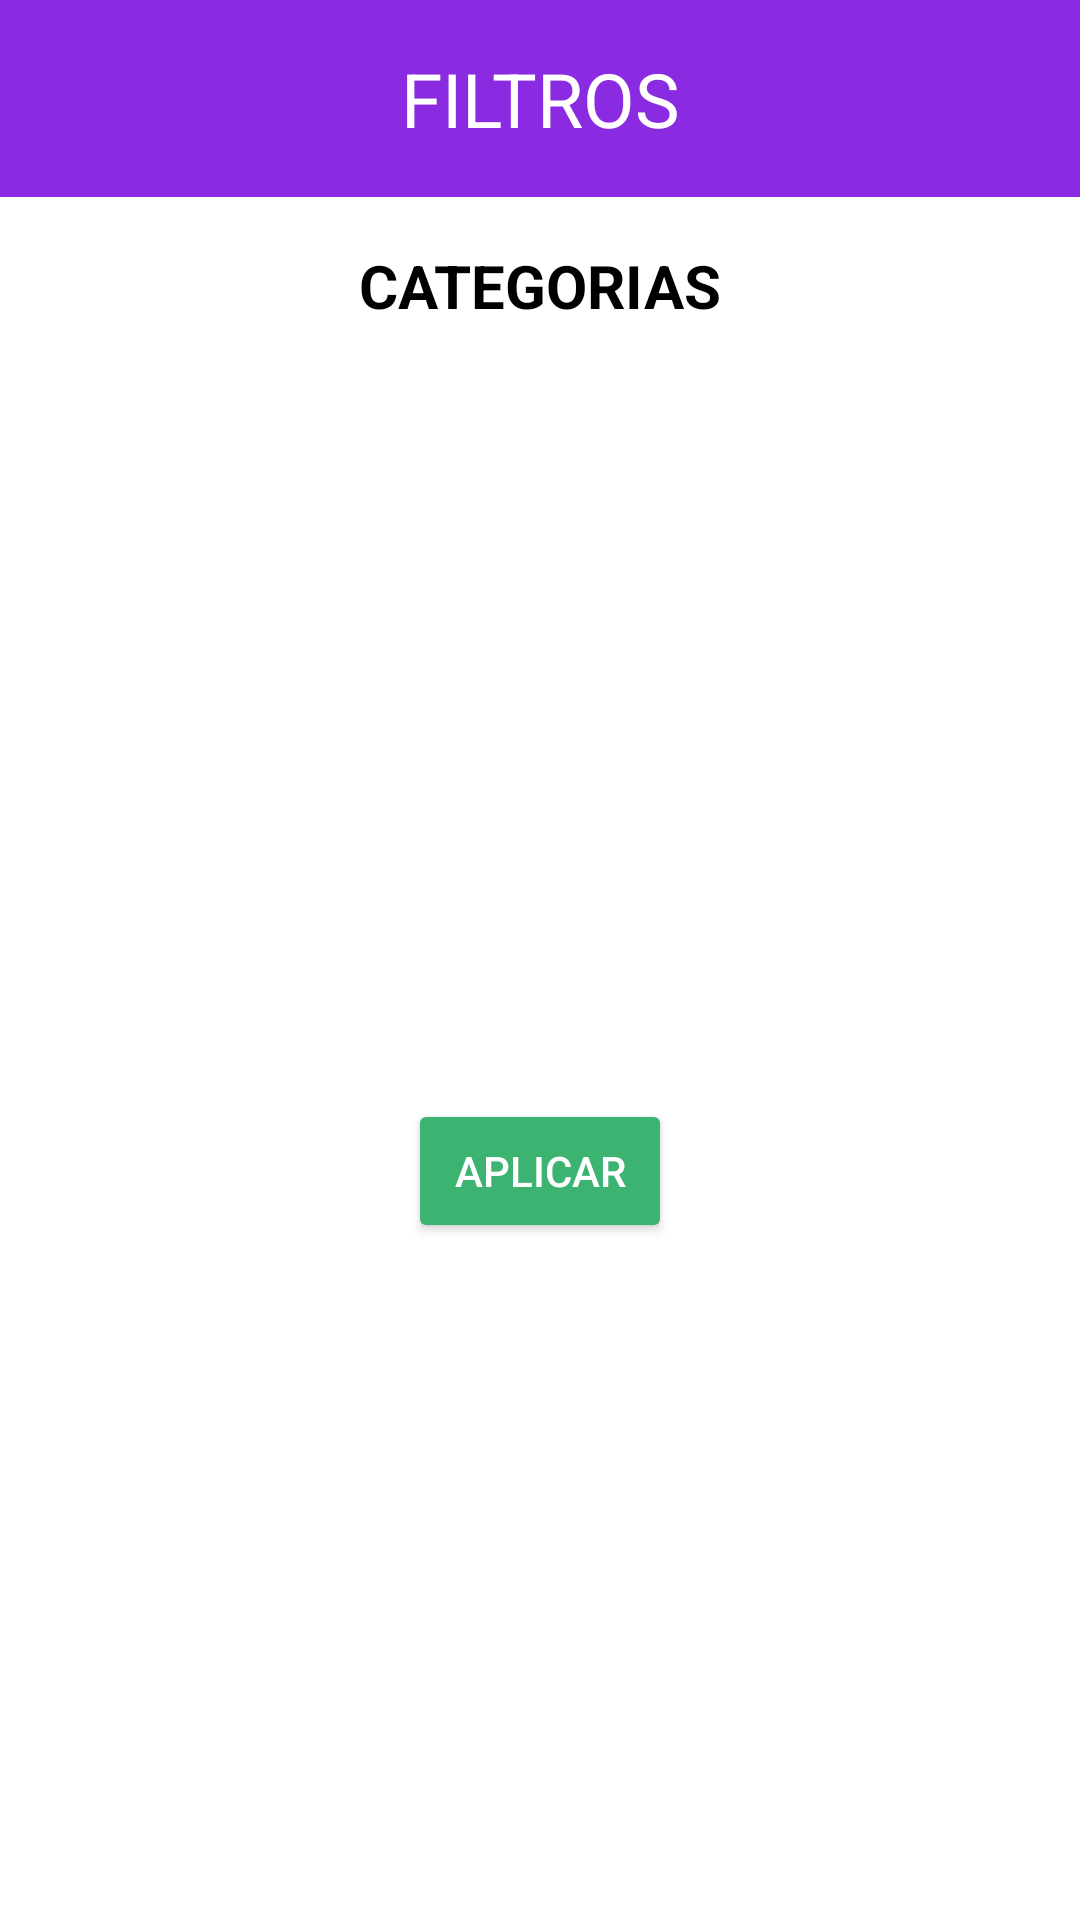

Android layout source for this screen:
<!-- AndroidManifest.xml: application theme Theme.TPF_PAII_Android -->
<!-- res/layout/activity_filtro_curso.xml -->
<?xml version="1.0" encoding="utf-8"?>
<androidx.constraintlayout.widget.ConstraintLayout xmlns:android="http://schemas.android.com/apk/res/android"
    xmlns:app="http://schemas.android.com/apk/res-auto"
    android:layout_width="match_parent"
    android:layout_height="match_parent"
    android:background="#FFFFFF">

    <FrameLayout
        android:id="@+id/filtro_banner"
        android:layout_width="0dp"
        android:layout_height="wrap_content"
        android:background="#8A2BE2"
        app:layout_constraintTop_toTopOf="parent"
        app:layout_constraintStart_toStartOf="parent"
        app:layout_constraintEnd_toEndOf="parent">

        <TextView
            android:id="@+id/filtro_title"
            android:layout_width="match_parent"
            android:layout_height="wrap_content"
            android:text="FILTROS"
            android:textSize="25sp"
            android:textColor="#FFFFFF"
            android:padding="16dp"
            android:gravity="center" />
    </FrameLayout>

    <TextView
        android:id="@+id/categorias_subtitle"
        android:layout_width="wrap_content"
        android:layout_height="wrap_content"
        android:text="CATEGORIAS"
        android:textSize="20sp"
        android:textColor="#000000"
        android:textStyle="bold"
        android:layout_marginTop="16dp"
        app:layout_constraintTop_toBottomOf="@id/filtro_banner"
        app:layout_constraintStart_toStartOf="parent"
        app:layout_constraintEnd_toEndOf="parent" />

    
    <LinearLayout
        android:id="@+id/linearLayoutCategorias"
        android:layout_width="match_parent"
        android:layout_height="wrap_content"
        android:orientation="vertical"
        android:paddingStart="32dp"
        android:paddingEnd="32dp"
        android:layout_marginTop="8dp"
        app:layout_constraintTop_toBottomOf="@id/categorias_subtitle"
        app:layout_constraintStart_toStartOf="parent"
        app:layout_constraintEnd_toEndOf="parent" />

    <Button
        android:id="@+id/btnAplicarFiltros"
        android:layout_width="wrap_content"
        android:layout_height="wrap_content"
        android:text="Aplicar"
        android:textColor="#FFFFFF"
        android:backgroundTint="#3CB371"
        android:layout_marginTop="24dp"
        android:padding="8dp"
        app:layout_constraintTop_toBottomOf="@id/linearLayoutCategorias"
        app:layout_constraintBottom_toBottomOf="parent"
        app:layout_constraintStart_toStartOf="parent"
        app:layout_constraintEnd_toEndOf="parent" />

</androidx.constraintlayout.widget.ConstraintLayout>
<!-- resources referenced by this layout -->
<resources>
  <style name="Theme.TPF_PAII_Android" parent="Base.Theme.TPF_PAII_Android" />
  <style name="Base.Theme.TPF_PAII_Android" parent="Theme.Material3.DayNight.NoActionBar">
          
          
      </style>
</resources>
